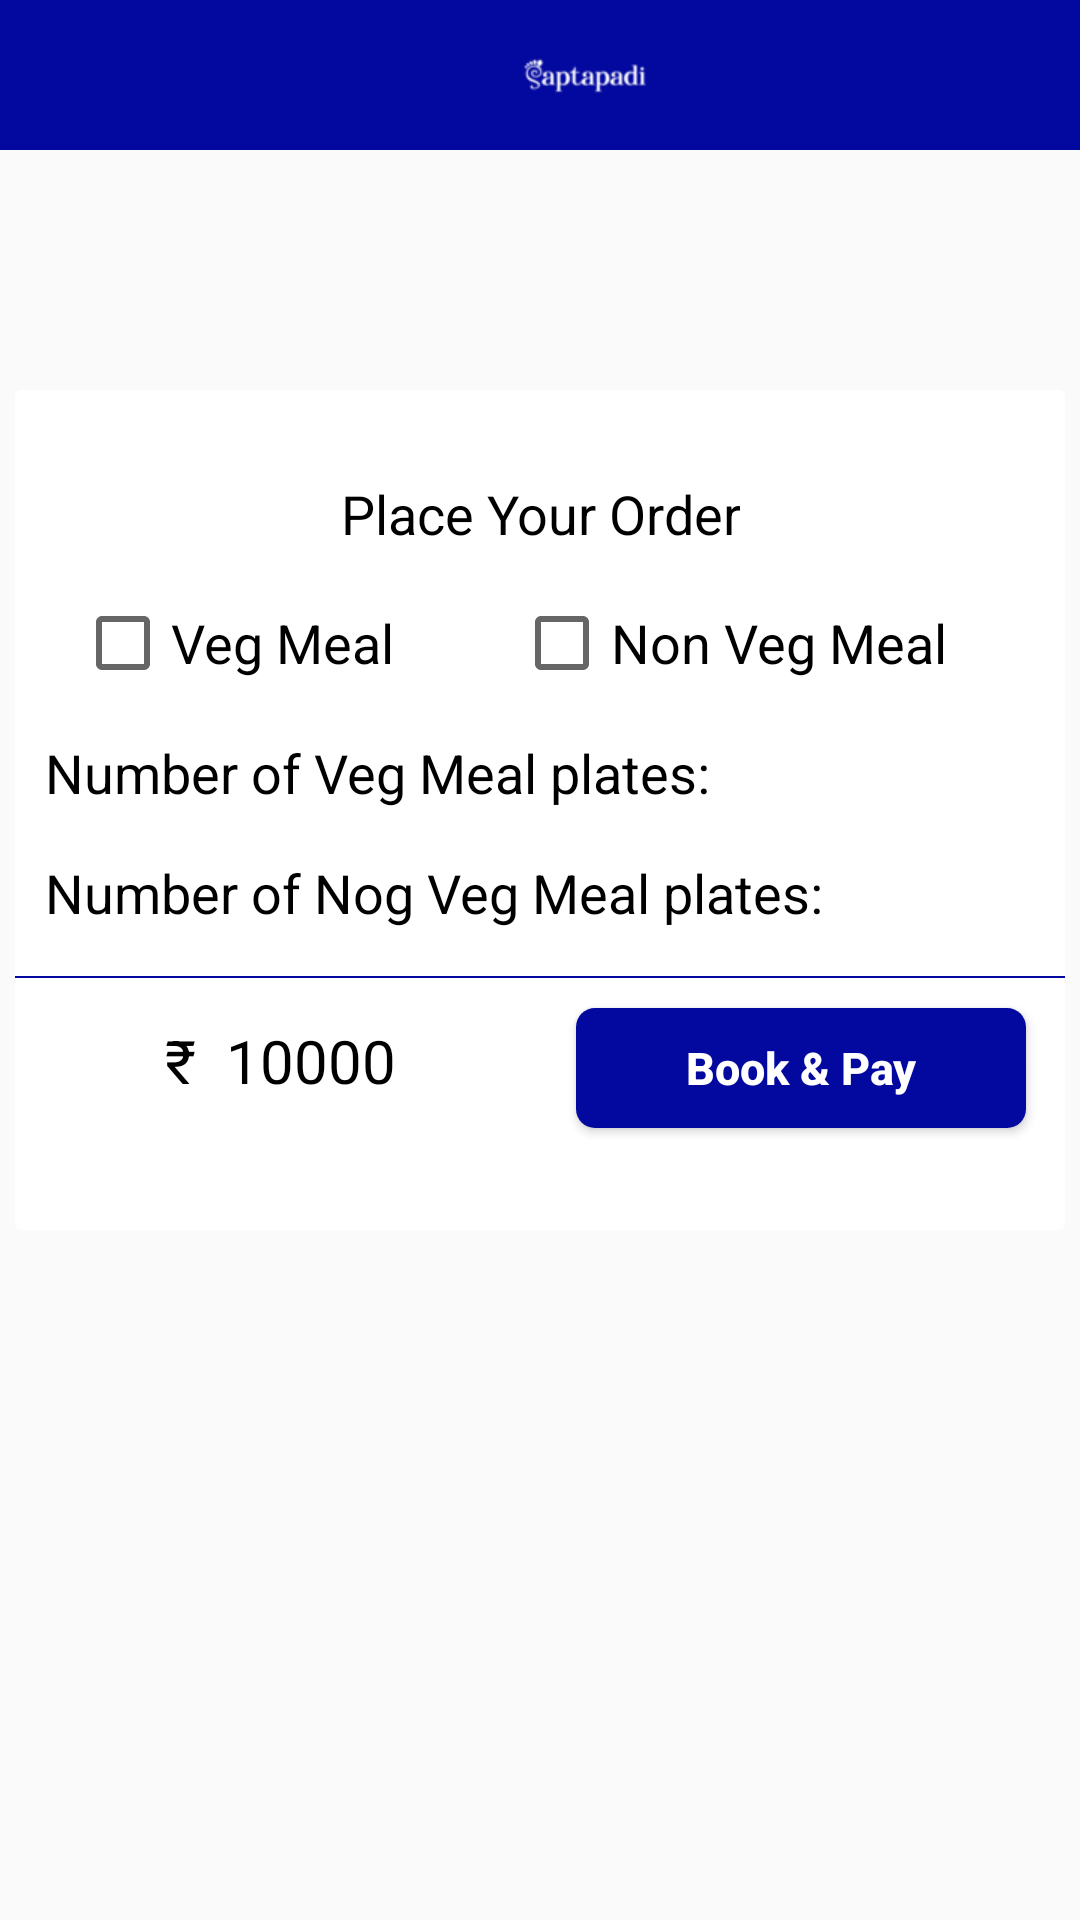

This screen was rendered from an Android layout file. Write that file and the resources it references.
<!-- AndroidManifest.xml: application theme AppTheme -->
<!-- res/layout/activity_cateing__booking_.xml -->
<?xml version="1.0" encoding="utf-8"?>
<LinearLayout xmlns:android="http://schemas.android.com/apk/res/android"
    xmlns:app="http://schemas.android.com/apk/res-auto"
    xmlns:tools="http://schemas.android.com/tools"
    android:layout_width="match_parent"
    android:layout_height="wrap_content"
    android:orientation="vertical"
    tools:context=".Cateing_Booking_Activity">
    <LinearLayout
        android:layout_width="match_parent"
        android:layout_height="wrap_content"
        android:orientation="horizontal"
        android:background="@color/skyblue">
        <ImageView
            android:id="@+id/backarrow"
            android:layout_width="25dp"
            android:layout_height="25dp"
            android:src="@drawable/ic_arrow_back_black_24dp"
            android:layout_gravity="center"
            android:layout_marginLeft="5dp"
            />
        <ImageView
            android:id="@+id/saptapadi"
            android:layout_width="match_parent"
            android:layout_height="50dp"
            android:src="@drawable/saptapadi_name_white"
            android:layout_gravity="center"
            />
    </LinearLayout>

<LinearLayout
    android:layout_width="350dp"
    android:layout_height="280dp"
    android:orientation="vertical"
    android:layout_marginTop="80dp"
    android:layout_gravity="center"
    android:gravity="center"
    android:background="@drawable/shaps_contect">

    <TextView
        android:layout_width="wrap_content"
        android:layout_height="wrap_content"
        android:gravity="center"
        android:layout_gravity="center"
        android:text="Place Your Order"
        android:textColor="@color/black"
        android:textSize="18dp"/>

    <LinearLayout
        android:layout_width="match_parent"
        android:layout_height="wrap_content"
        android:orientation="horizontal"
        android:layout_marginTop="15dp">
        <CheckBox
            android:id="@+id/checkBox"
            android:layout_width="wrap_content"
            android:layout_height="wrap_content"
            android:text="Veg Meal"
            android:textSize="18dp"
            android:layout_marginLeft="20dp"
            android:gravity="center"

            />
        <CheckBox
            android:id="@+id/checkBox1"
            android:layout_width="wrap_content"
            android:layout_height="wrap_content"
            android:text="Non Veg Meal"
            android:textSize="18dp"
            android:layout_marginLeft="40dp"
            android:gravity="center"/>
    </LinearLayout>

    <LinearLayout
        android:layout_width="match_parent"
        android:layout_height="wrap_content"
        android:orientation="horizontal"
        android:layout_marginTop="15dp">

        <TextView
            android:layout_width="wrap_content"
            android:layout_height="wrap_content"
            android:gravity="left"
            android:layout_gravity="left"
            android:layout_marginLeft="10dp"
            android:text="Number of Veg Meal plates:"
            android:textColor="@color/black"
            android:textSize="18dp"/>

        <EditText
            android:layout_width="60dp"
            android:layout_height="25dp"
            android:background="@drawable/shaps_contect"
            android:layout_marginLeft="45dp"/>


    </LinearLayout>
    <LinearLayout
        android:layout_width="match_parent"
        android:layout_height="wrap_content"
        android:orientation="horizontal"
        android:layout_marginTop="15dp">

        <TextView
            android:layout_width="wrap_content"
            android:layout_height="wrap_content"
            android:gravity="left"
            android:layout_gravity="left"
            android:layout_marginLeft="10dp"
            android:text="Number of Nog Veg Meal plates:"
            android:textColor="@color/black"
            android:textSize="18dp"/>
        <EditText
            android:layout_width="60dp"
            android:layout_height="25dp"
            android:background="@drawable/shaps_contect"
            android:layout_marginLeft="10dp"/>


    </LinearLayout>
    <View
        android:layout_width="match_parent"
        android:layout_height="0.5dp"
        android:layout_marginTop="15dp"
        android:background="@color/skyblue" />

<LinearLayout
    android:layout_width="match_parent"
    android:layout_height="wrap_content"
    android:orientation="horizontal">
    <TextView
        android:layout_width="wrap_content"
        android:layout_height="wrap_content"
        android:gravity="left"
        android:layout_gravity="center"
        android:layout_marginLeft="50dp"
        android:text="₹  10000"
        android:textColor="@color/black"
        android:textSize="20dp"/>

    <Button
        android:id="@+id/cateing_booking"

        android:text="Book &amp; Pay"
        android:layout_width="150dp"
        android:layout_height="40dp"
        android:textStyle="bold"
        android:background="@drawable/button"
        android:textAllCaps="false"
        android:gravity="center"
        android:textSize="15dp"
        android:layout_marginLeft="60dp"
        android:layout_marginTop="10dp"
        android:layout_marginBottom="5dp"
        android:textColor="@color/colorWhite"/>
</LinearLayout>

</LinearLayout>
</LinearLayout>
<!-- resources referenced by this layout -->
<resources>
  <color name="black">#000000</color>
  <color name="colorWhite">#FFFFFF</color>
  <color name="skyblue">#03099E</color>
  <!-- drawable button (drawable) -->
  <?xml version="1.0" encoding="utf-8"?>
  <ripple xmlns:android="http://schemas.android.com/apk/res/android"
      xmlns:tools="http://schemas.android.com/tools"
      android:color="#87CEFA"
      tools:targetApi="lollipop">
      <item>
          <shape android:shape="rectangle">
              <solid android:color="@color/skyblue" />
              <corners android:radius="3pt" />
          </shape>
      </item>
  </ripple>
  <!-- drawable saptapadi_name_white: png bitmap (drawable, 1868 bytes) -->
  <!-- drawable shaps_contect (drawable) -->
  <?xml version="1.0" encoding="utf-8"?>
  <selector xmlns:android="http://schemas.android.com/apk/res/android">
  
      <item>
          <shape xmlns:android="http://schemas.android.com/apk/res/android"
              android:shape="rectangle" >
              <solid android:color="#ffffff" />
  
  
              <corners android:radius="1pt" />
          </shape>
      </item>
  
  </selector>
  <style name="AppTheme" parent="Theme.AppCompat.Light.NoActionBar">
          
          <item name="colorPrimary">@color/skyblue</item>
          <item name="colorPrimaryDark">@color/colorPrimaryDark</item>
          <item name="colorAccent">@color/colorAccent</item>
      </style>
  <color name="colorPrimaryDark">#00574B</color>
  <color name="colorAccent">#2C96EB</color>
</resources>
